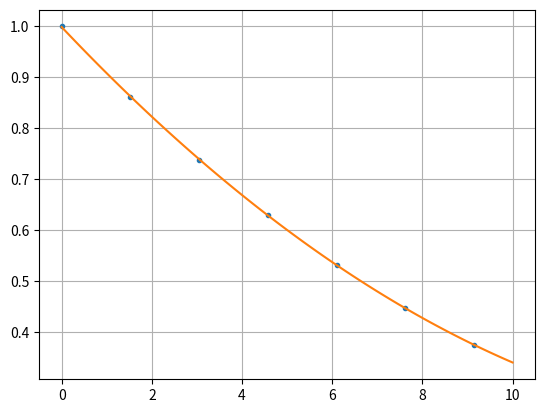

Here is the Python script that generated this plot:
import matplotlib.pyplot as plt
import numpy as np


h = np.array([0, 1.525, 3.05, 4.575, 6.1, 7.625, 9.150])
ro = np.array([1.0, 0.8617, 0.7385, 0.6292, 0.5328, 0.4481, 0.3741])

z = np.polyfit(h, ro, 2)
p = np.poly1d(z)

print(f'p(10.5km) = {p(10.5)}')


xp = np.linspace(0, 10, 100)
plt.plot(h, ro, '.', xp, p(xp))
plt.grid()
plt.show()


